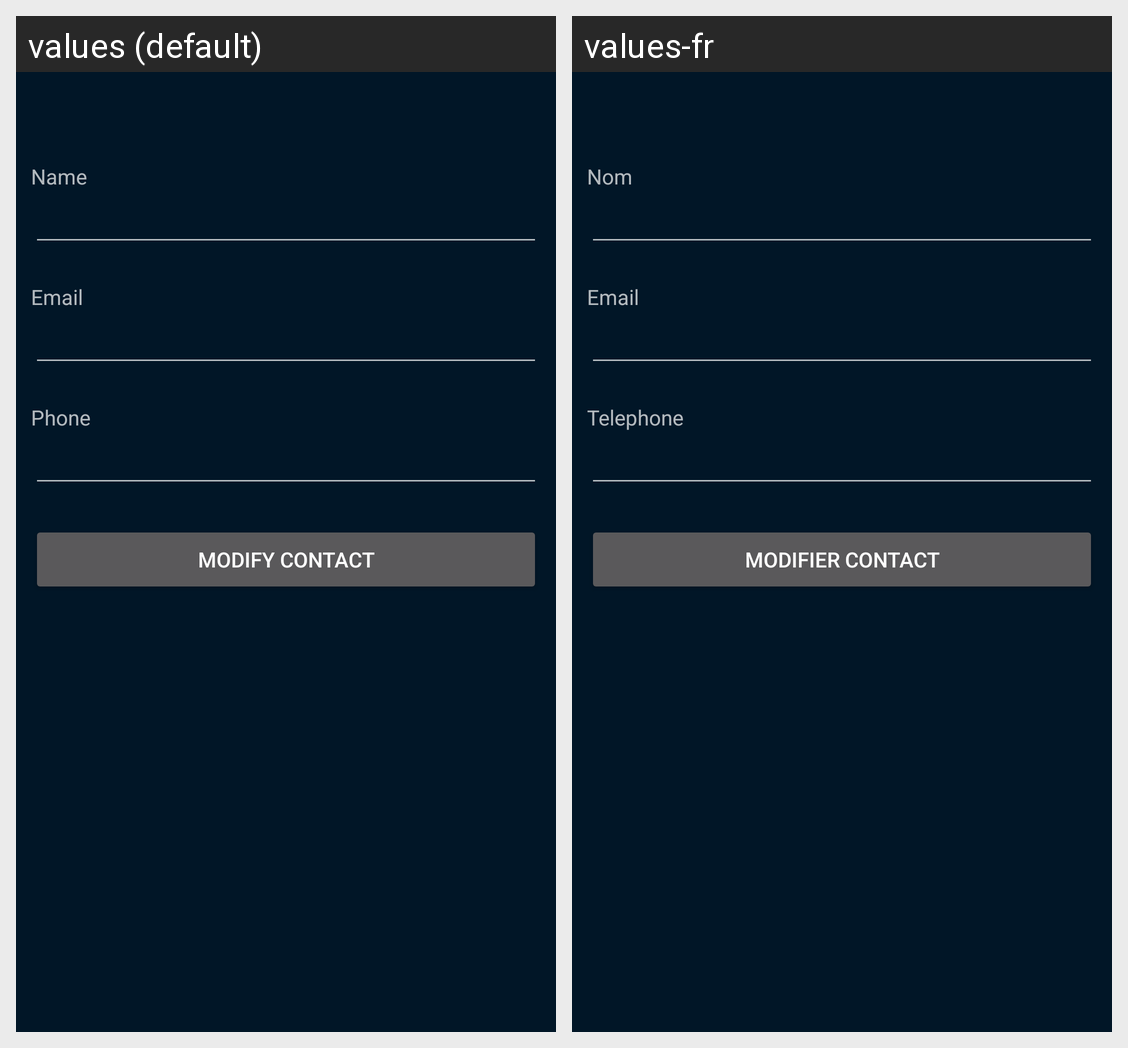

Here is an Android app screen in its default locale and in the app's own translations. Write out the translated-string differences for the strings that appear on this screen.
Android screen res/layout/activity_modify_contact.xml rendered under 2 locales, left to right: values (default), values-fr. Device: Nexus 5 (rendered at 1080×1920; each locale shown at half size, 540×960, under a caption strip naming it); theme AppTheme.
Strings drawn on this screen, with the default value and each locale's value (text and hints the layout hard-codes, and strings that could not be matched under every locale, appear in the picture but are not listed):

name
  values: Name
  values-fr: Nom

email
  values: Email
  values-fr: Email

phone
  values: Phone
  values-fr: Telephone

modifyContact
  values: Modify Contact
  values-fr: Modifier contact
